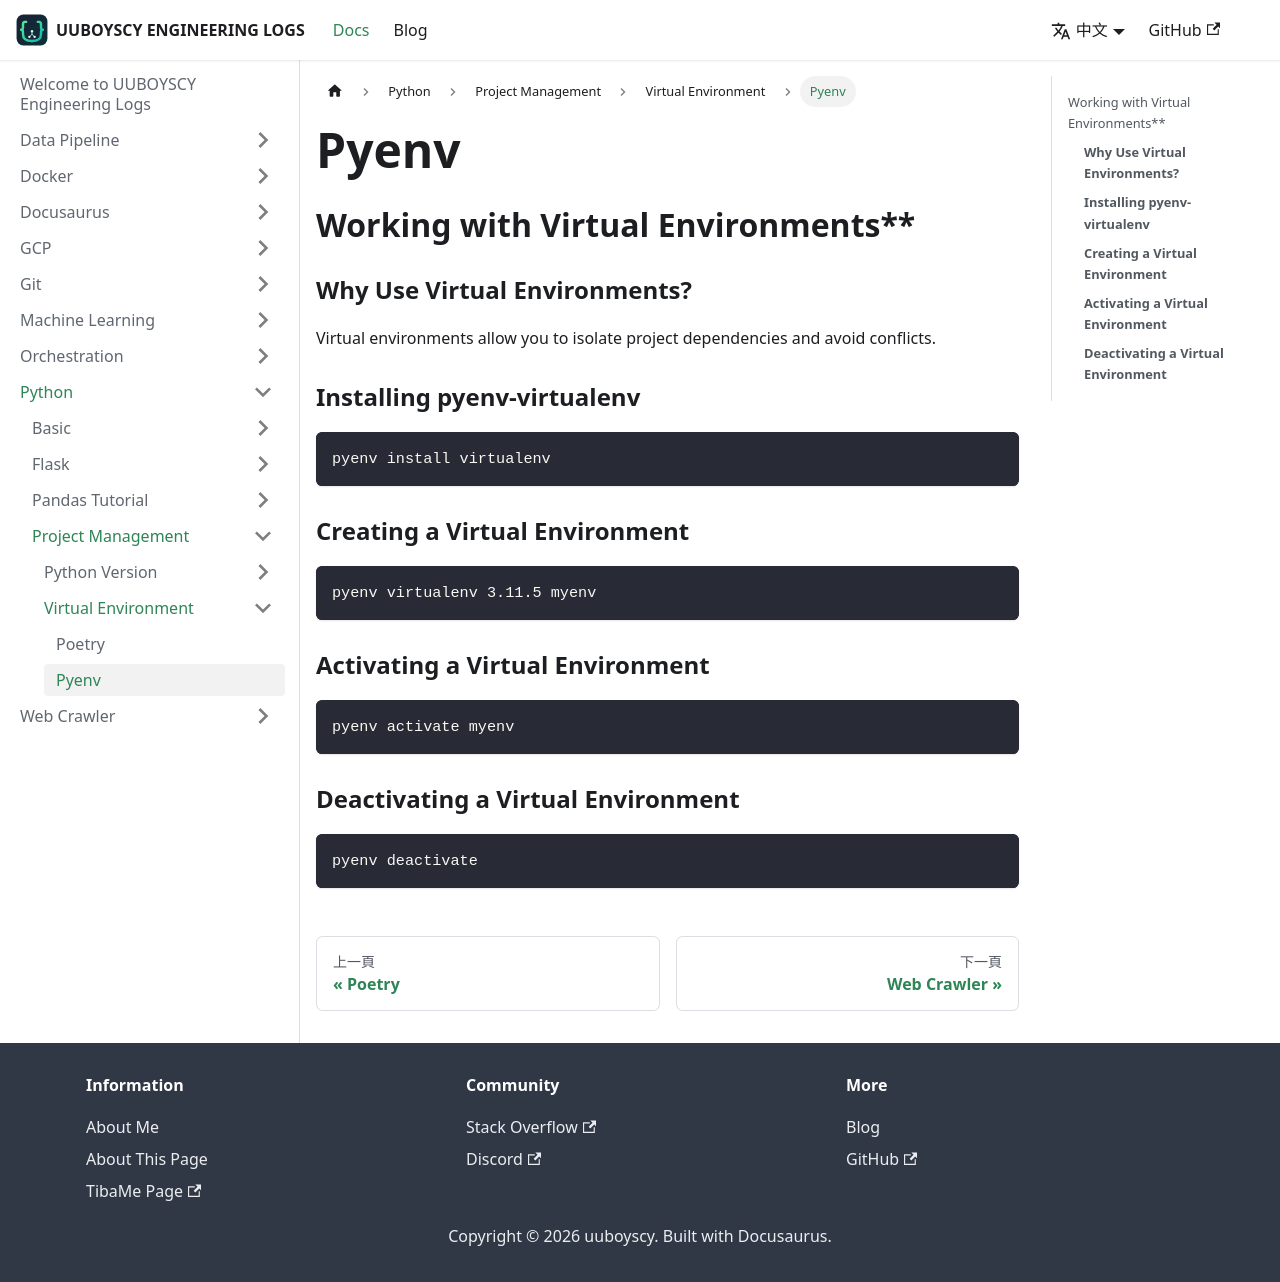

repository: uuboyscy/uuboyscy-engineering-logs · page: zh-Hant/docs/Python/Project Management/Virtual Environment/pyenv/index.html · generator: docusaurus

# Pyenv

## Working with Virtual Environments**

### **Why Use Virtual Environments?**

Virtual environments allow you to isolate project dependencies and avoid conflicts.

### **Installing pyenv-virtualenv**

```bash
pyenv install virtualenv
```

### **Creating a Virtual Environment**

```bash
pyenv virtualenv 3.11.5 myenv
```

### **Activating a Virtual Environment**

```bash
pyenv activate myenv
```

### **Deactivating a Virtual Environment**

```bash
pyenv deactivate
```
